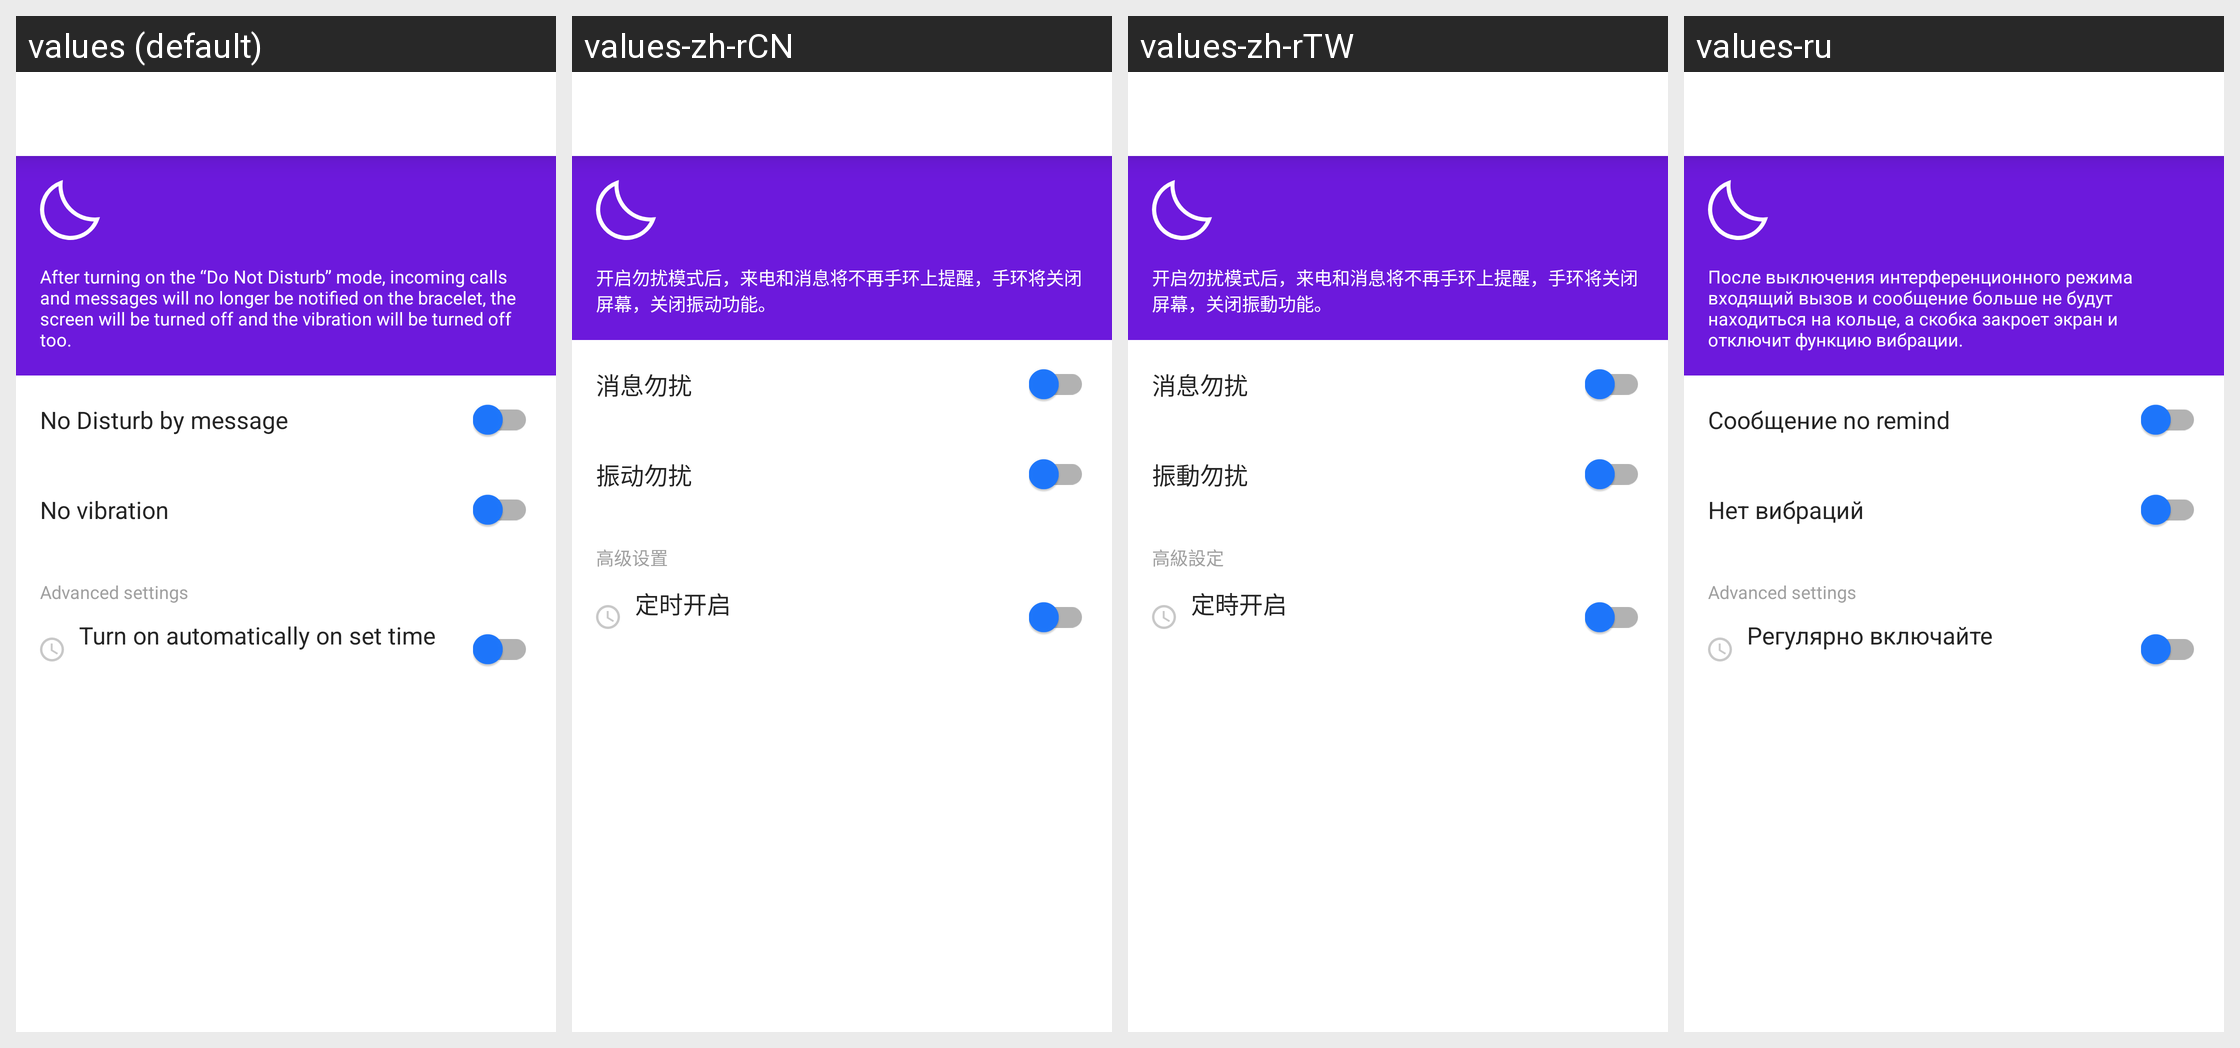

The same Android screen rendered under several of its app's locales, left to right. List the strings drawn on it with the default value and each locale's translation.
Android screen res/layout/fragment_disturb_mode.xml rendered under 4 locales, left to right: values (default), values-zh-rCN, values-zh-rTW, values-ru. Device: Nexus 5 (rendered at 1080×1920; each locale shown at half size, 540×960, under a caption strip naming it); theme AppTheme.
Other locales in the repository, not shown: values-de, values-es, values-fr, values-it, values-ja, values-pl-rPL, values-uk.
Strings drawn on this screen, with the default value and each locale's value (text and hints the layout hard-codes, and strings that could not be matched under every locale, appear in the picture but are not listed):

no_disturbing_tips
  values: After turning on the “Do Not Disturb” mode, incoming calls and messages will no longer be notified on the bracelet, the screen will be turned off and the vibration will be turned off too.
  values-zh-rCN: 开启勿扰模式后，来电和消息将不再手环上提醒，手环将关闭屏幕，关闭振动功能。
  values-zh-rTW: 开启勿扰模式后，来电和消息将不再手环上提醒，手环将关闭屏幕，关闭振動功能。
  values-ru: После выключения интерференционного режима входящий вызов и сообщение больше не будут находиться на кольце, а скобка закроет экран и отключит функцию вибрации.

message_no_disturbing
  values: No Disturb by message
  values-zh-rCN: 消息勿扰
  values-zh-rTW: 消息勿扰
  values-ru: Сообщение no remind

vibration_no_disturbing
  values: No vibration
  values-zh-rCN: 振动勿扰
  values-zh-rTW: 振動勿扰
  values-ru: Нет вибраций

advanced_settings
  values: Advanced settings
  values-zh-rCN: 高级设置
  values-zh-rTW: 高級設定
  values-ru: Advanced settings

time_open
  values: Turn on automatically on set time
  values-zh-rCN: 定时开启
  values-zh-rTW: 定時开启
  values-ru: Регулярно включайте
